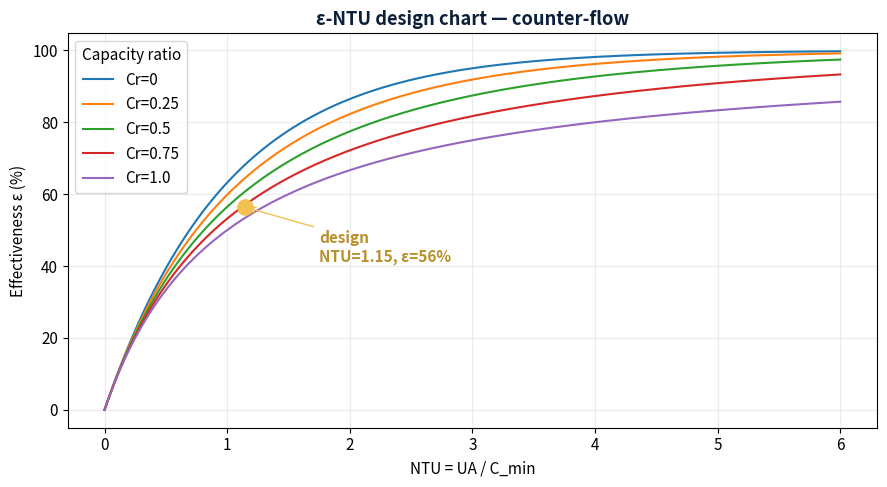
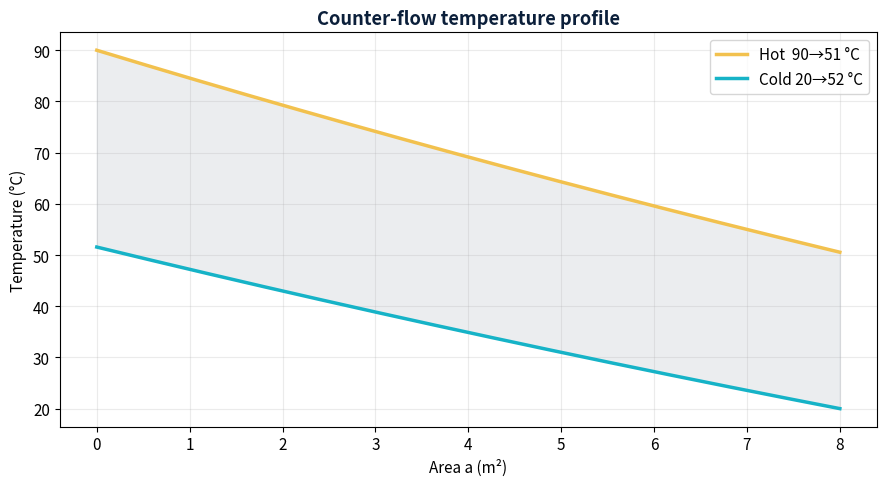
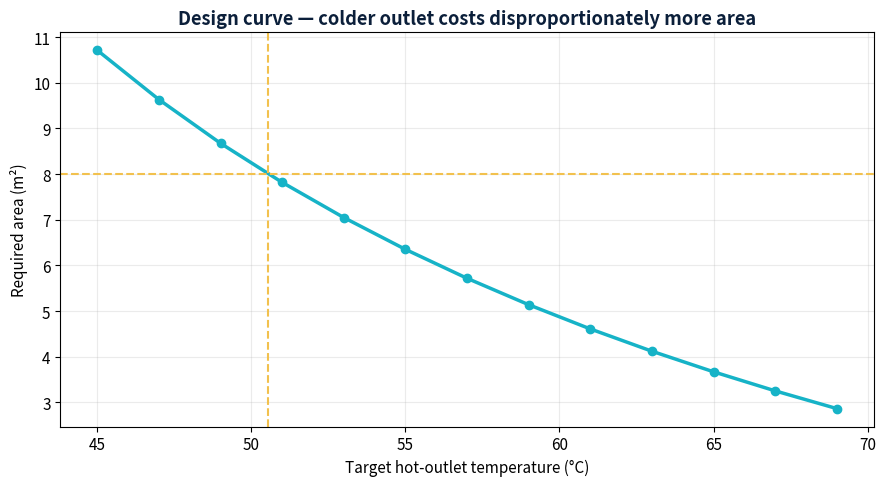

The script that saved these images, in order:
import numpy as np
import matplotlib.pyplot as plt
plt.rcParams.update({'figure.figsize': (9, 5), 'font.size': 11})
NAVY, CYAN, GOLD, GREY = '#0b1f3a', '#16b3c7', '#f2c14e', '#5b6b7f'

def cp_water(T_C):
    """Specific heat of water [J/kg.K] at temperature T [C], via CoolProp or a constant fallback."""
    try:
        from CoolProp.CoolProp import PropsSI
        return PropsSI('C', 'T', T_C + 273.15, 'P', 2e5, 'Water')
    except Exception:
        return 4180.0

Th_in, Tc_in = 90.0, 20.0      # inlet temperatures [C]
mh, mc = 2.0, 2.5              # mass flow rates [kg/s]
U, A = 1200.0, 8.0            # overall coeff [W/m2.K], area [m2]

cph = cp_water((Th_in + 55) / 2)   # evaluate cp near each stream's mean T
cpc = cp_water((Tc_in + 50) / 2)
Ch, Cc = mh * cph, mc * cpc        # capacity rates [W/K]
Cmin, Cmax = min(Ch, Cc), max(Ch, Cc)
Cr = Cmin / Cmax
print(f'cp_hot={cph:.0f}  cp_cold={cpc:.0f} J/kg.K')
print(f'C_hot={Ch:.0f}  C_cold={Cc:.0f} W/K  ->  C_min={Cmin:.0f}, Cr={Cr:.3f}')

def eps_counterflow(NTU, Cr):
    if abs(Cr - 1) < 1e-9:
        return NTU / (1 + NTU)
    e = np.exp(-NTU * (1 - Cr))
    return (1 - e) / (1 - Cr * e)

NTU = U * A / Cmin
eps = eps_counterflow(NTU, Cr)
Q = eps * Cmin * (Th_in - Tc_in)
Th_out = Th_in - Q / Ch
Tc_out = Tc_in + Q / Cc
print(f'NTU = {NTU:.3f}   effectiveness ε = {eps*100:.1f} %')
print(f'Heat duty Q = {Q/1000:.1f} kW')
print(f'Hot  outlet = {Th_out:.1f} °C   Cold outlet = {Tc_out:.1f} °C')

dT1 = Th_in - Tc_out       # counter-flow terminal differences
dT2 = Th_out - Tc_in
LMTD = (dT1 - dT2) / np.log(dT1 / dT2)
Q_lmtd = U * A * LMTD
print(f'LMTD = {LMTD:.2f} °C   Q(LMTD) = {Q_lmtd/1000:.1f} kW   Q(ε-NTU) = {Q/1000:.1f} kW')
print('Agreement:', 'OK' if abs(Q_lmtd - Q) / Q < 0.01 else 'CHECK')

NT = np.linspace(0, 6, 300)
fig, ax = plt.subplots()
for cr in [0, 0.25, 0.5, 0.75, 1.0]:
    ax.plot(NT, [eps_counterflow(n, cr)*100 for n in NT], label=f'Cr={cr}')
ax.plot(NTU, eps*100, 'o', color=GOLD, ms=11)
ax.annotate(f'design\nNTU={NTU:.2f}, ε={eps*100:.0f}%', (NTU, eps*100),
            xytext=(NTU+0.6, eps*100-15), color='#b8902a', fontweight='bold',
            arrowprops=dict(arrowstyle='->', color=GOLD))
ax.set_xlabel('NTU = UA / C_min'); ax.set_ylabel('Effectiveness ε (%)')
ax.set_title('ε-NTU design chart — counter-flow', fontweight='bold', color=NAVY)
ax.legend(title='Capacity ratio'); ax.grid(alpha=.25); plt.tight_layout(); plt.show()

n = 400; a = np.linspace(0, A, n); da = a[1]-a[0]
Th = np.zeros(n); Tc = np.zeros(n); Th[0] = Th_in; Tc[0] = Tc_out
for i in range(n-1):
    d = Th[i] - Tc[i]
    Th[i+1] = Th[i] - U*d/Ch*da
    Tc[i+1] = Tc[i] - U*d/Cc*da
fig, ax = plt.subplots()
ax.plot(a, Th, color=GOLD, lw=2.5, label=f'Hot  {Th_in:.0f}→{Th[-1]:.0f} °C')
ax.plot(a, Tc, color=CYAN, lw=2.5, label=f'Cold {Tc[-1]:.0f}→{Tc[0]:.0f} °C')
ax.fill_between(a, Th, Tc, color=GREY, alpha=.12)
ax.set_xlabel('Area a (m²)'); ax.set_ylabel('Temperature (°C)')
ax.set_title('Counter-flow temperature profile', fontweight='bold', color=NAVY)
ax.legend(); ax.grid(alpha=.25); plt.tight_layout(); plt.show()

from scipy.optimize import brentq
def area_for_target(Th_target):
    eps_req = (Th_in - Th_target) * Ch / (Cmin * (Th_in - Tc_in))
    if eps_req >= 1: return np.nan
    NTU_req = brentq(lambda N: eps_counterflow(N, Cr) - eps_req, 1e-6, 50)
    return NTU_req * Cmin / U

targets = np.arange(45, 71, 2.0)
areas = [area_for_target(t) for t in targets]
fig, ax = plt.subplots()
ax.plot(targets, areas, color=CYAN, lw=2.5, marker='o')
ax.axvline(Th_out, color=GOLD, ls='--'); ax.axhline(A, color=GOLD, ls='--')
ax.set_xlabel('Target hot-outlet temperature (°C)'); ax.set_ylabel('Required area (m²)')
ax.set_title('Design curve — colder outlet costs disproportionately more area', fontweight='bold', color=NAVY)
ax.grid(alpha=.25); plt.tight_layout(); plt.show()
print('To cool the hot stream to 45 °C you would need ≈ %.1f m² (vs %.0f m² now).' % (area_for_target(45), A))
